Run: headless pygame with SDL's dummy video driver; simulated clock (each Clock.tick advances the game by its frame time, no real sleeping); random seed 0; keys injected as events and as key.get_pressed() state; no mouse input.
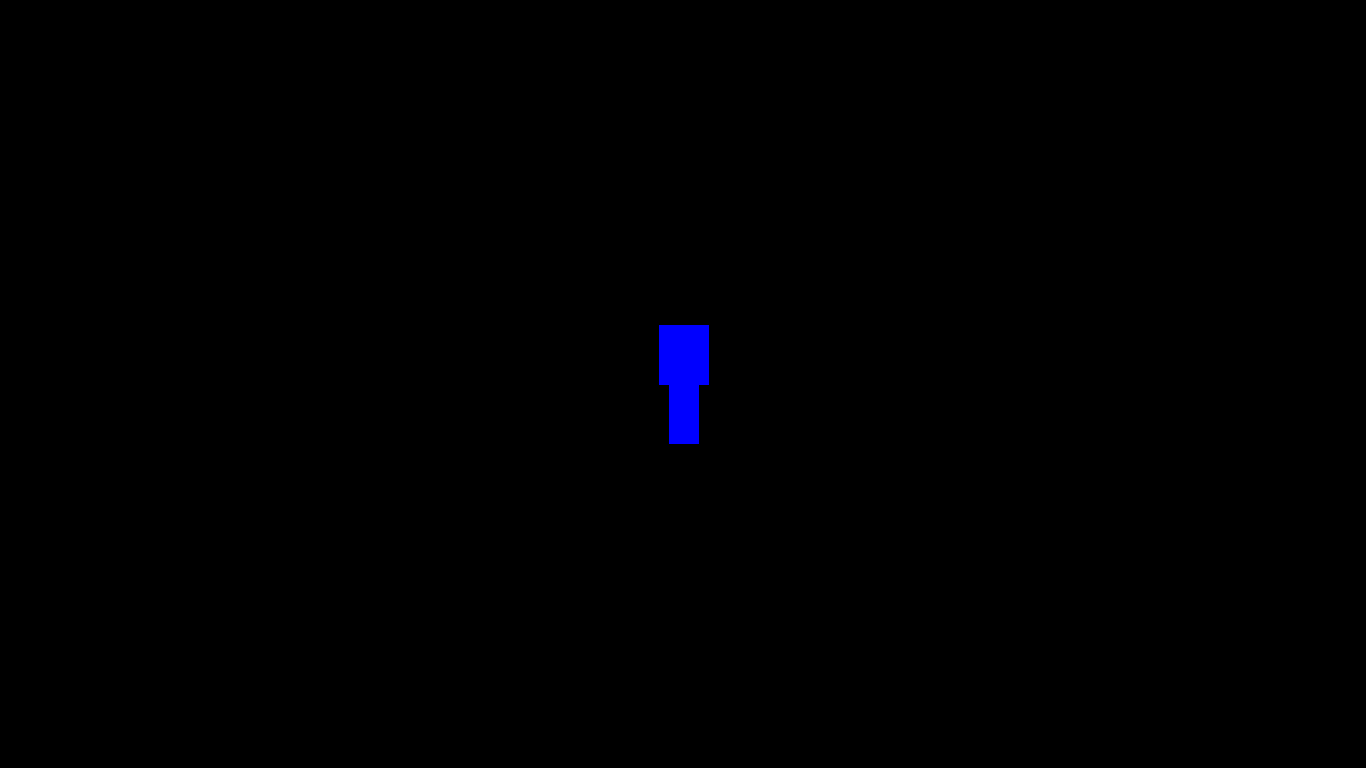
Frame 1 of 4 · flips 1–60 · no input
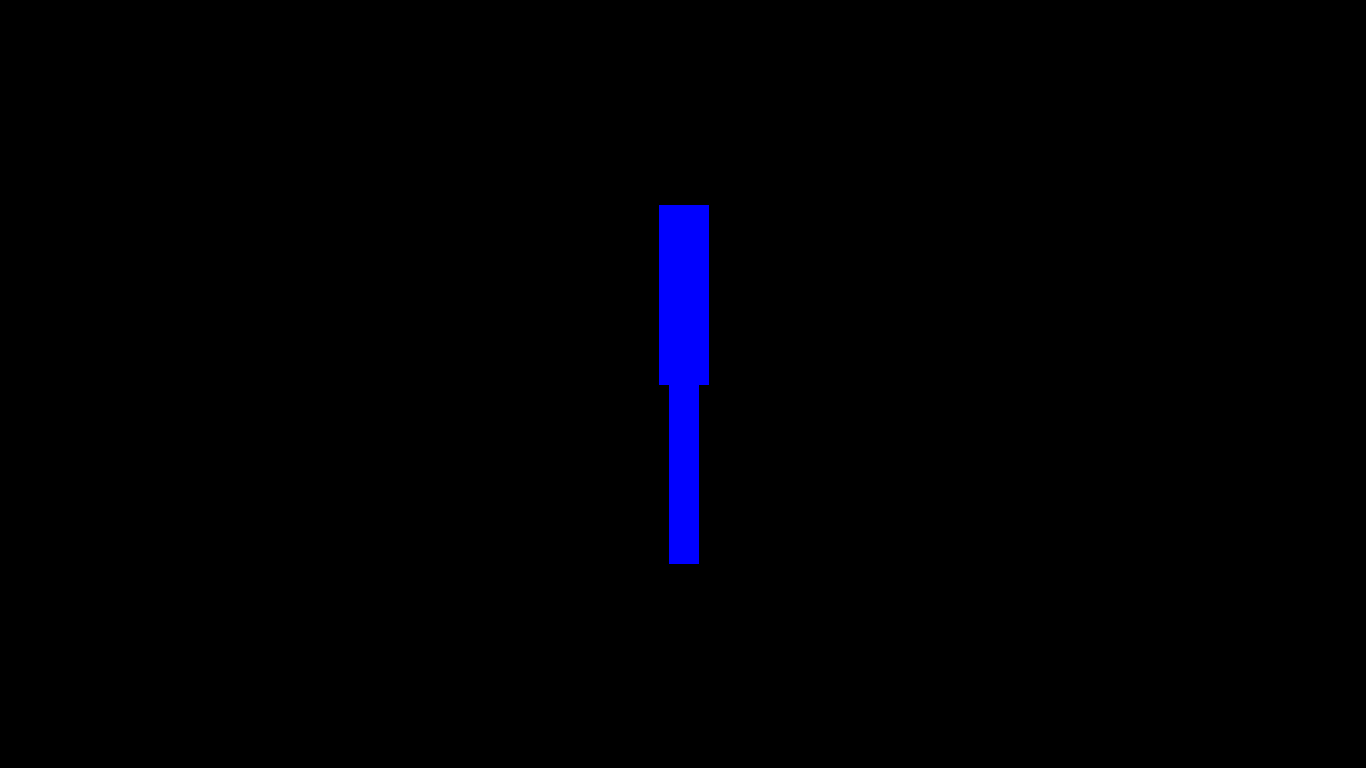
Frame 2 of 4 · flips 61–180 · tapped SPACE, RETURN · held RIGHT (→), D
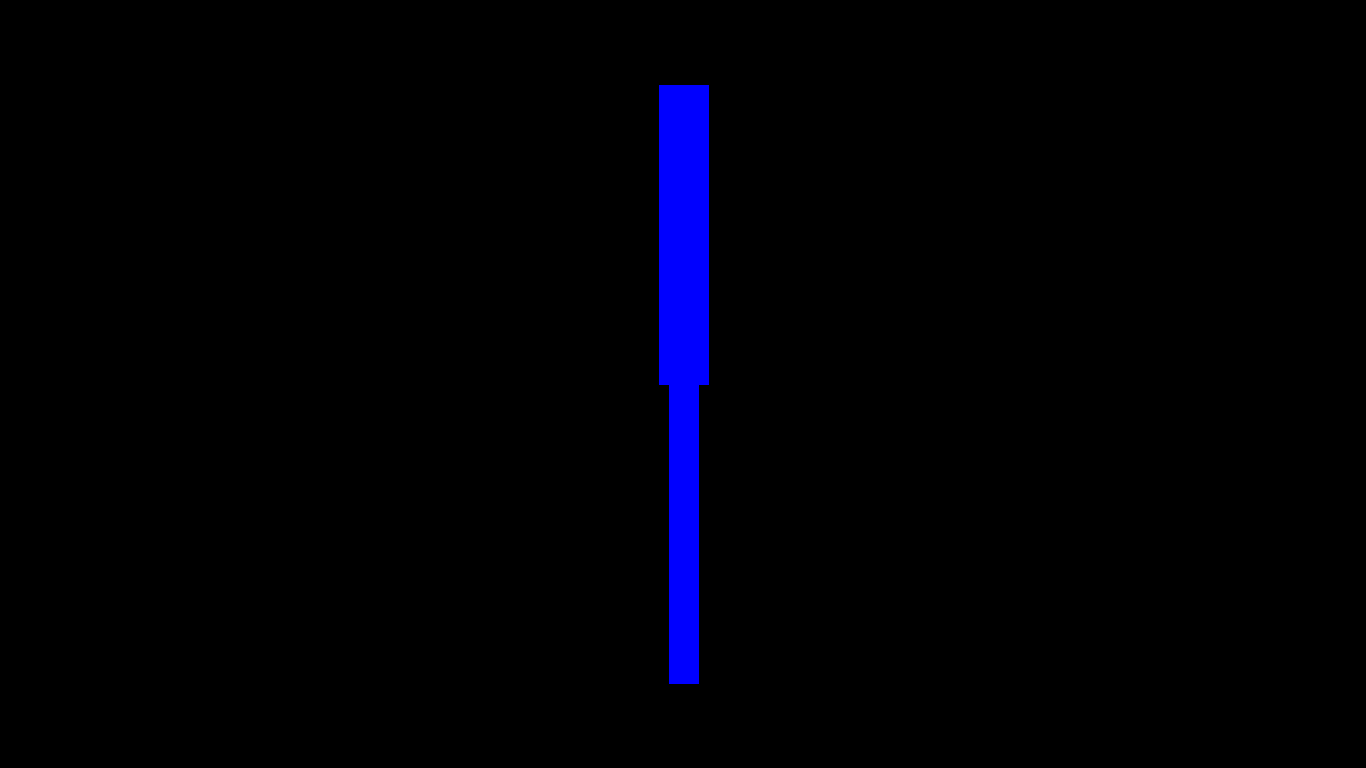
Frame 3 of 4 · flips 181–300 · held DOWN (↓), S
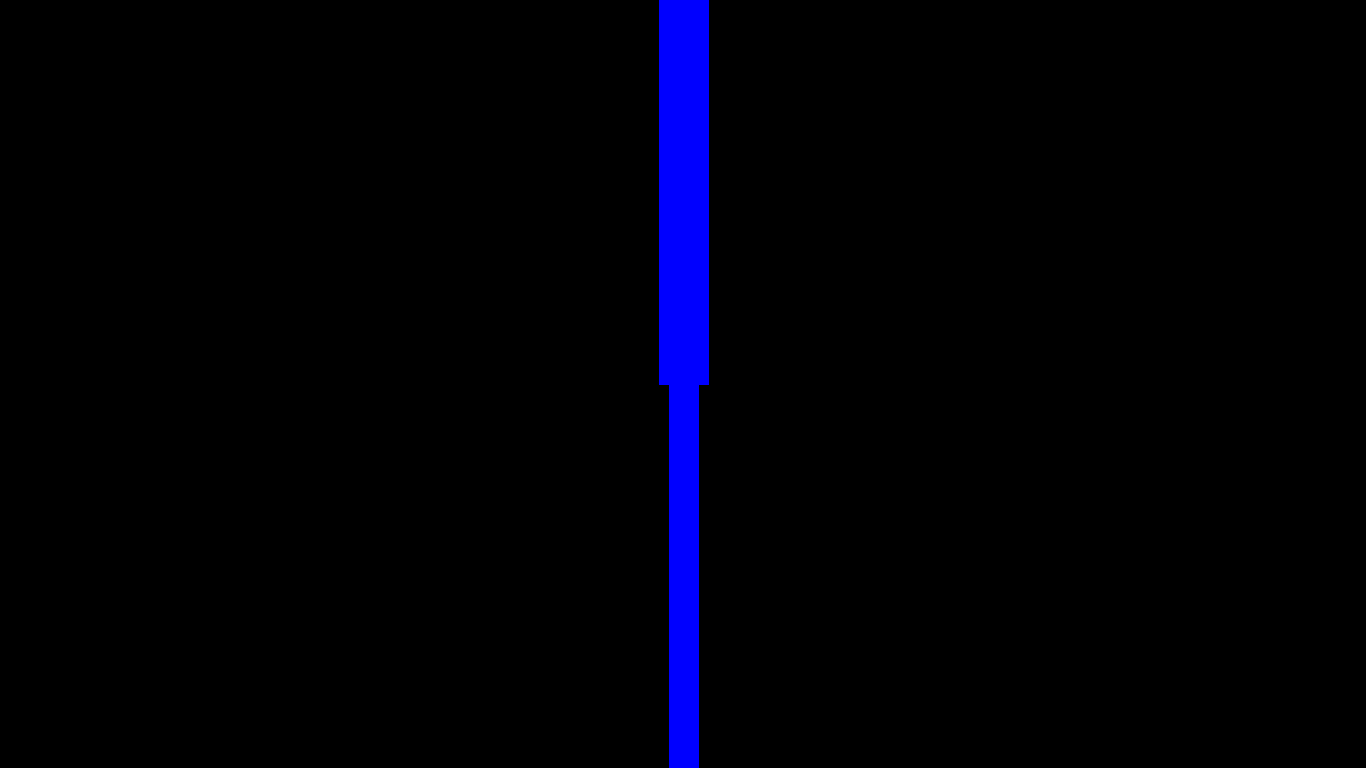
Frame 4 of 4 · flips 301–420 · held LEFT (←), A, UP (↑), W

The pygame program that drew these frames:

import os
import pygame
import time
import random
import math

from math import pi

pygame.init()

BLACK = (  0,   0,   0)
WHITE = (255, 255, 255)
BLUE =  (  0,   0, 255)
GREEN = (  0, 255,   0)
RED =   (255,   0,   0)


size = [1366, 768]
screen = pygame.display.set_mode(size)

#Loop until the user clicks the close button.
done = False
clock = pygame.time.Clock()
#x = 0.0
#y = 0.0
#z = 0.0
while not done:
 
    # This limits the while loop to a max of 10 times per second.
    # Leave this out and we will use all CPU we can.
#    clock.tick(10)
     
    for event in pygame.event.get(): # User did something
        if event.type == pygame.QUIT: # If user clicked close
            done=True # Flag that we are done so we exit this loop
 
    
    for x in range(1000):
#        x = x + 0.1
        for y in range(1000):
#            y = y + 0.1
#    x = random.randint(0,683)
#    y = random.randint(0,384)
#   i = i + 0.1
#   j = j + 0.1
#            x = 683 + x
#            y = 384 + y
            a = x*x
            b = y*y
    
            
       
            pygame.draw.line(screen, GREEN, [683.0 + x, 384.0 - y], [683.0 + x, 384.0 - y],10 )
            pygame.draw.line(screen, RED, [683.0 + x, 384.0 + y], [683.0 + x, 384.0 + y], 20)
            pygame.draw.line(screen, BLUE, [683.0 - x, 384.0 + y], [683.0 - x, 384.0 + y], 30)
            pygame.draw.line(screen, GREEN, [683.0 - x, 384.0 - y], [683.0 - x, 384.0 - y], 40)
            pygame.draw.line(screen, BLUE, [683.0 + x, 384.0 - y], [683.0 - x, 384.0 - y], 50)
            time.sleep(0.001)
            pygame.display.flip()

pygame.quit()
